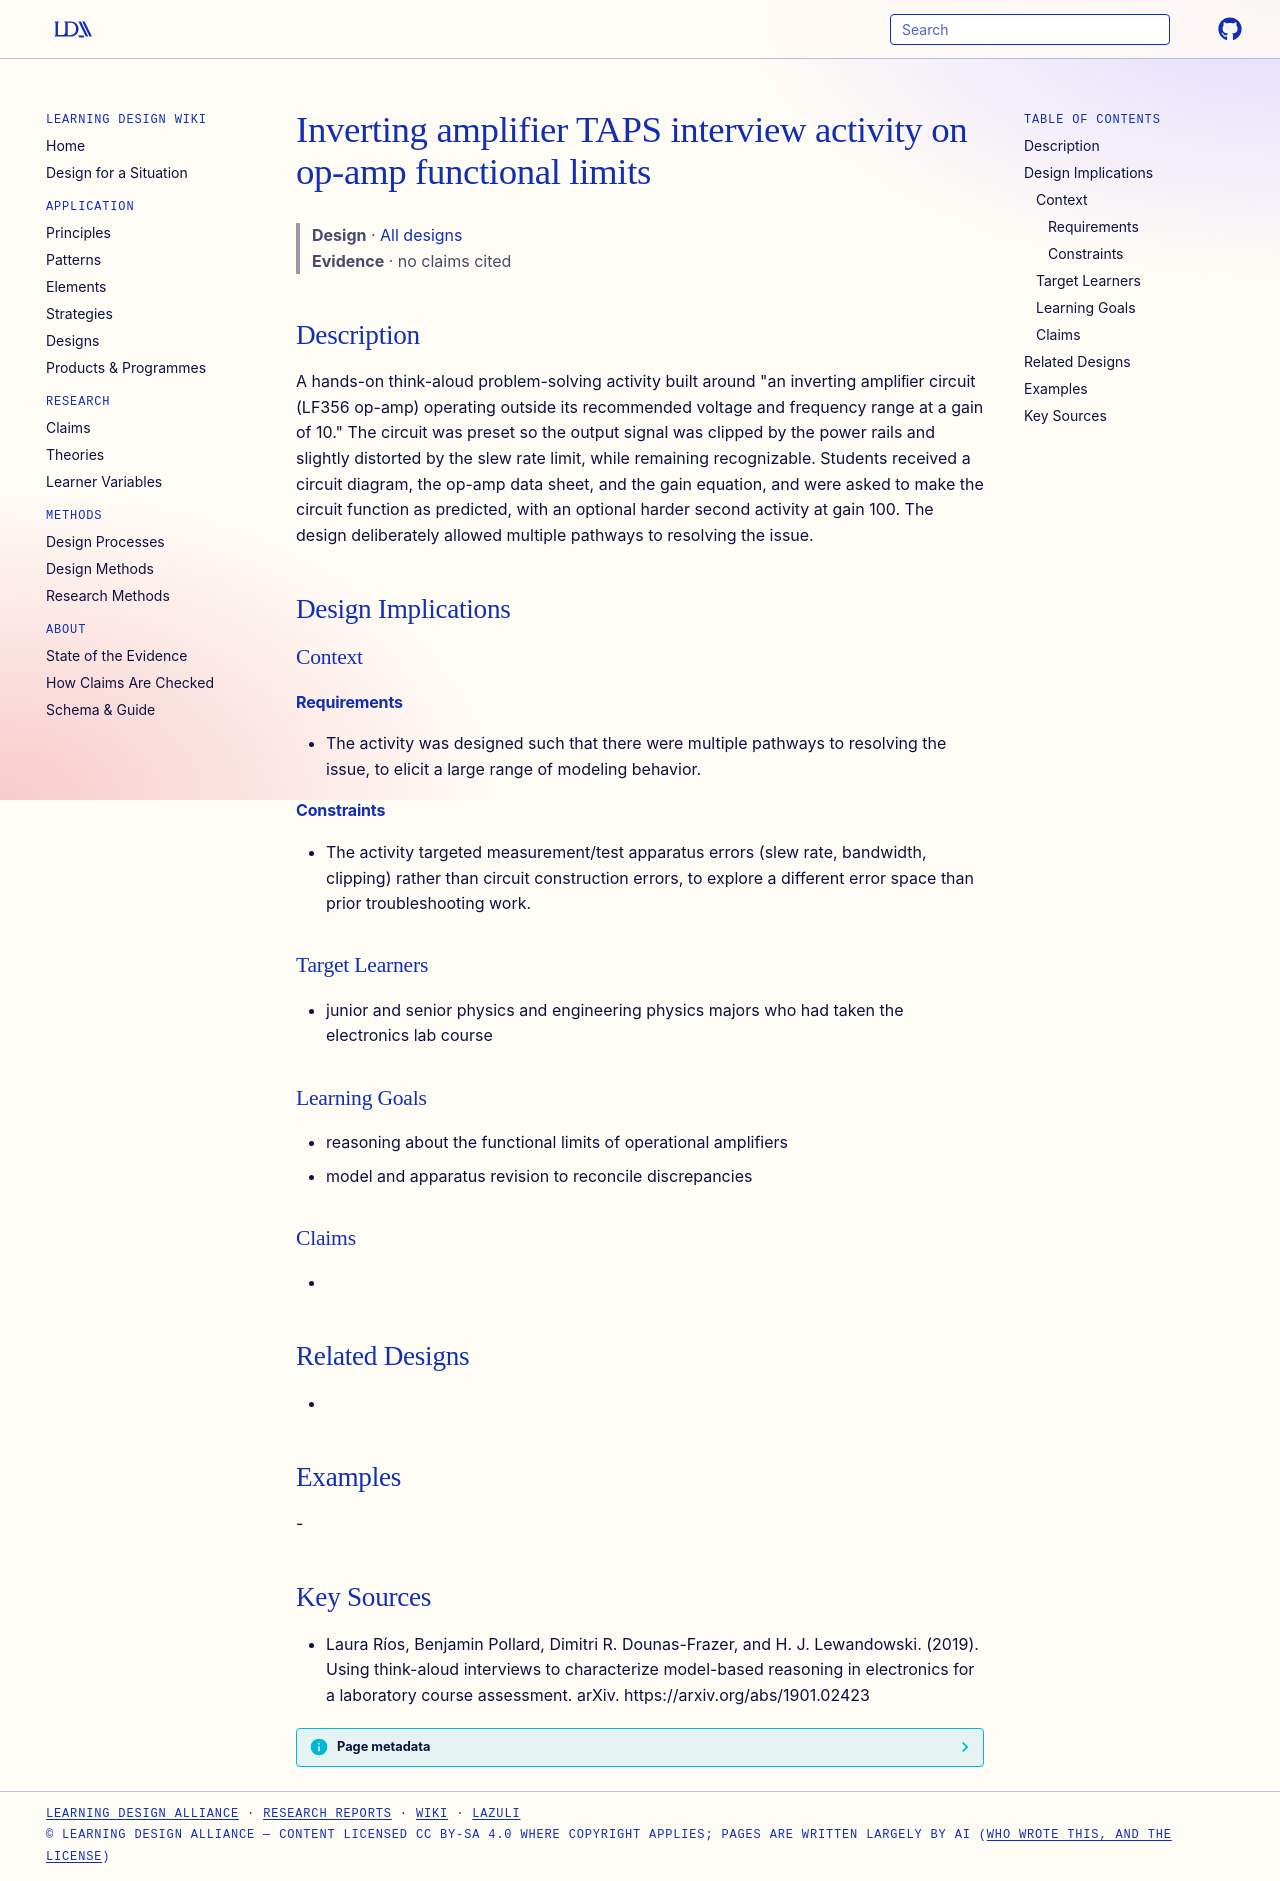

repository: Learning-Design-Alliance/learning-wiki · page: designs/inverting-amplifier-taps-activity-op-amp-limits/index.html · generator: mkdocs

---
type: design
id: inverting-amplifier-taps-activity-op-amp-limits
title: Inverting amplifier TAPS interview activity on op-amp functional limits
description: "A hands-on think-aloud problem-solving activity built around \"an inverting ampliﬁer circuit (LF356 op-amp) operating outside its recommended voltage and frequency range at a gain of 10.\" The circuit was preset so the..."
status: review
generated:
  by: "process:settle-candidates"
  at: 2026-11-18
sources:
  - id: laura-ríos-2019
    resource: "https://arxiv.org/abs/1901.02423"
    title: "Laura Ríos, Benjamin Pollard, Dimitri R. Dounas-Frazer, and H. J. Lewandowski. (2019). Using think-aloud interviews to characterize model-based reasoning in electronics for a laboratory course assessment. arXiv. https://arxiv.org/abs/1901.02423"
    author: Laura Ríos, Benjamin Pollard, Dimitri R. Dounas-Frazer, and H. J. Lewandowski
---

# Inverting amplifier TAPS interview activity on op-amp functional limits

> **Design** · [All designs](index.md)
> **Evidence** · no claims cited

## Description
A hands-on think-aloud problem-solving activity built around "an inverting ampliﬁer circuit (LF356 op-amp) operating outside its recommended voltage and frequency range at a gain of 10." The circuit was preset so the output signal was clipped by the power rails and slightly distorted by the slew rate limit, while remaining recognizable. Students received a circuit diagram, the op-amp data sheet, and the gain equation, and were asked to make the circuit function as predicted, with an optional harder second activity at gain 100. The design deliberately allowed multiple pathways to resolving the issue.

## Design Implications

### Context
#### Requirements
- The activity was designed such that there were multiple pathways to resolving the issue, to elicit a large range of modeling behavior.
#### Constraints
- The activity targeted measurement/test apparatus errors (slew rate, bandwidth, clipping) rather than circuit construction errors, to explore a different error space than prior troubleshooting work.

### Target Learners
- junior and senior physics and engineering physics majors who had taken the electronics lab course

### Learning Goals
- reasoning about the functional limits of operational amplifiers
- model and apparatus revision to reconcile discrepancies

### Claims
- 

## Related Designs
- 

## Examples
-

## Key Sources
- Laura Ríos, Benjamin Pollard, Dimitri R. Dounas-Frazer, and H. J. Lewandowski. (2019). Using think-aloud interviews to characterize model-based reasoning in electronics for a laboratory course assessment. arXiv. https://arxiv.org/abs/1901.02423
